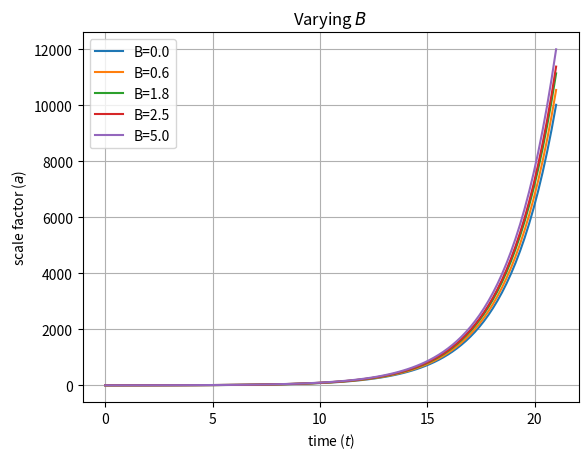

The matplotlib source for this figure:
import numpy as np
from scipy.integrate import odeint
import matplotlib.pyplot as plt

########## chaplygin gas
def CG(a, t, A, B, K):
    dadt = np.sqrt(np.sqrt(A*a**6 + B) - 3*K*a)/np.sqrt(3.*a)
    return dadt

A = 1/3.
K = 0.
a0 = 1.
B = np.array([0.,0.6,1.8,2.5,5.0])
labels = ["B=0.0","B=0.6","B=1.8","B=2.5","B=5.0"]
t = np.linspace(0., 21., 101) 

#plt.figure()
for i in range(len(B)):
    sol1 = odeint(CG, a0, t, args=(A, B[i], 0.))
    plt.plot(t,sol1[:],label=labels[i])
    
plt.legend(loc="upper left")    
plt.xlabel('time ($t$)')
plt.ylabel('scale factor ($a$)')
plt.grid()
plt.title(r'Varying $B$')
#plt.title(r'Scale factor as function of time')
axes = plt.gca()
#axes.set_ylim([-3,8000])
plt.show()    
    


